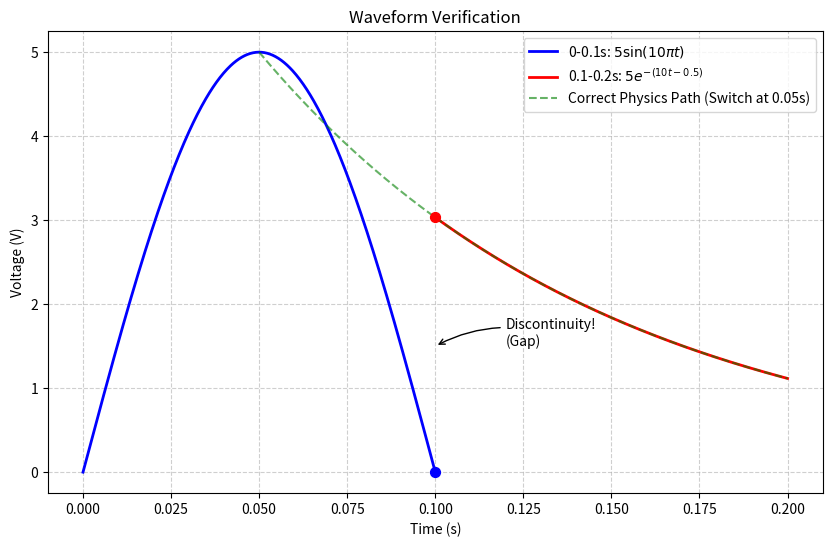

Python code for this plot:
import numpy as np
import matplotlib.pyplot as plt

# --- 1. 定义时间段 ---
# 第一段：0 到 0.1s
t1 = np.linspace(0, 0.1, 500)
# 第二段：0.1 到 0.2s
t2 = np.linspace(0.1, 0.2, 500)

# --- 2. 定义函数表达式 ---
# User Request Part 1: 5 * sin(10*pi*t)
y1 = 5 * np.sin(10 * np.pi * t1)

# User Request Part 2: 5 * e^-(10t - 0.5)
# 注意：这个公式其实等价于 5 * e^(-(t - 0.05)/0.1)
# 意味着它描述的是从 t=0.05s 开始的衰减
y2 = 5 * np.exp(-(10 * t2 - 0.5))

# --- 3. 绘图检验 ---
plt.figure(figsize=(10, 6))

# 画第一段 (蓝色)
plt.plot(t1, y1, 'b-', linewidth=2, label=r'0-0.1s: $5\sin(10\pi t)$')

# 画第二段 (红色)
plt.plot(t2, y2, 'r-', linewidth=2, label=r'0.1-0.2s: $5e^{-(10t-0.5)}$')

# 为了对比，画出真实的物理修正曲线（虚线）
# 真实情况：在 t=0.05s (峰值) 就应该切换到指数衰减
t_correct = np.linspace(0.05, 0.2, 500)
y_correct = 5 * np.exp(-(10 * t_correct - 0.5))
plt.plot(t_correct, y_correct, 'g--', alpha=0.6, label='Correct Physics Path (Switch at 0.05s)')

# --- 4. 标注与美化 ---
plt.title('Waveform Verification')
plt.xlabel('Time (s)')
plt.ylabel('Voltage (V)')
plt.grid(True, linestyle='--', alpha=0.6)
plt.legend()

# 标出 t=0.1s 处的断点
plt.scatter([0.1], [0], color='blue', s=50, zorder=5)       # 正弦波终点 (0V)
plt.scatter([0.1], [y2[0]], color='red', s=50, zorder=5)    # 指数波起点 (~3.03V)
plt.annotate('Discontinuity!\n(Gap)', xy=(0.1, 1.5), xytext=(0.12, 1.5),
             arrowprops=dict(arrowstyle='->', connectionstyle='arc3,rad=.2'))

plt.show()